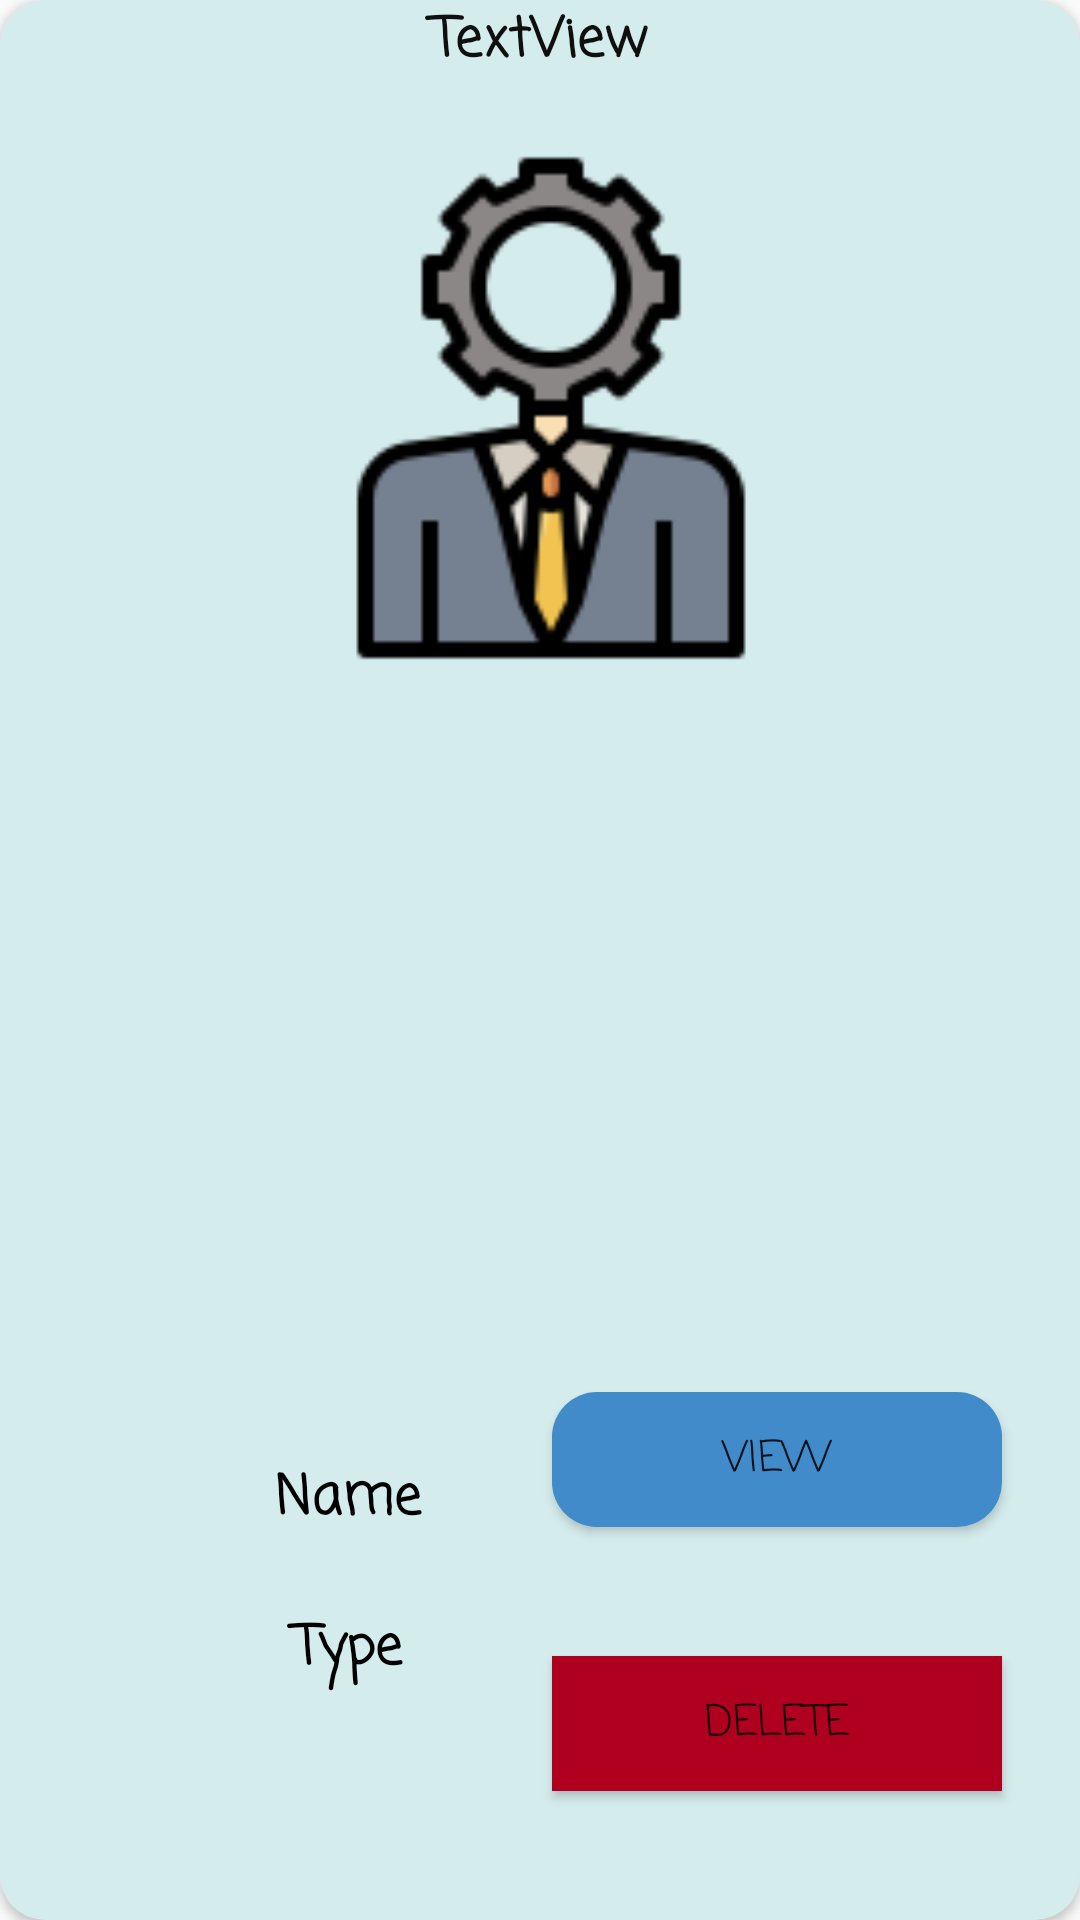

Write the Android layout XML for this screen, with the resource values it uses.
<!-- AndroidManifest.xml: application theme Theme.AppCompat.DayNight.NoActionBar -->
<!-- res/layout/admin_layout.xml -->
<?xml version="1.0" encoding="utf-8"?>
<androidx.cardview.widget.CardView xmlns:android="http://schemas.android.com/apk/res/android"
    xmlns:app="http://schemas.android.com/apk/res-auto"
    xmlns:tools="http://schemas.android.com/tools"
    android:layout_width="match_parent"
    android:layout_height="450dp"
    android:layout_marginLeft="7dp"
    android:layout_marginRight="7dp"
    android:background="#DF7171"
    android:backgroundTint="#D5ECED"
    app:cardMaxElevation="10dp"
    app:cardCornerRadius="15dp"
    android:layout_marginBottom="7dp"
    >

    <androidx.constraintlayout.widget.ConstraintLayout
        android:layout_width="match_parent"
        android:layout_height="match_parent"
        >

        <ImageView
            android:id="@+id/imageView"
            android:layout_width="190dp"
            android:layout_height="172dp"
            android:layout_marginStart="107dp"
            android:layout_marginEnd="100dp"
            app:layout_constraintEnd_toEndOf="parent"
            app:layout_constraintStart_toStartOf="parent"
            app:layout_constraintTop_toBottomOf="@+id/manage_admin_id"
            app:srcCompat="@drawable/administrator" />

        <TextView
            android:id="@+id/manage_admin_id"
            android:layout_width="match_parent"
            android:layout_height="50dp"

            android:fontFamily="casual"
            android:text="TextView"
            android:textAlignment="center"
            android:textColor="#100F0F"
            android:textSize="18sp"
            android:textStyle="bold"
            app:layout_constraintEnd_toEndOf="parent"
            app:layout_constraintStart_toStartOf="parent"
            app:layout_constraintTop_toTopOf="parent" />

        <Button
            android:id="@+id/admin_delete_btn"
            android:layout_width="150dp"
            android:layout_height="45dp"
            android:layout_marginEnd="26dp"
            android:layout_marginBottom="43dp"
            android:background="@color/design_default_color_error"
            android:fontFamily="casual"
            android:text="Delete"
            app:layout_constraintBottom_toBottomOf="parent"
            app:layout_constraintEnd_toEndOf="parent" />

        <TextView
            android:id="@+id/manage_user_type"
            android:layout_width="200dp"
            android:layout_height="50dp"
            android:layout_marginStart="16dp"
            android:layout_marginBottom="54dp"
            android:fontFamily="casual"
            android:text="Type"
            android:textAlignment="center"
            android:textColor="#000000"
            android:textSize="18sp"
            android:textStyle="bold"
            app:layout_constraintBottom_toBottomOf="parent"
            app:layout_constraintStart_toStartOf="parent" />

        <TextView
            android:id="@+id/manage_admin_name"
            android:layout_width="200dp"
            android:layout_height="50dp"
            android:layout_marginStart="16dp"
            android:fontFamily="casual"
            android:text="Name"
            android:textAlignment="center"
            android:textColor="#000000"
            android:textSize="18sp"
            android:textStyle="bold"
            app:layout_constraintBottom_toTopOf="@+id/manage_user_type"
            app:layout_constraintStart_toStartOf="parent" />

        <Button
            android:id="@+id/admin_edit_btn"
            android:layout_width="150dp"
            android:layout_height="45dp"

            android:layout_marginEnd="26dp"
            android:layout_marginBottom="43dp"
            android:background="@drawable/buttons"
            android:fontFamily="casual"
            android:text="View"
            app:layout_constraintBottom_toTopOf="@+id/admin_delete_btn"
            app:layout_constraintEnd_toEndOf="parent" />

    </androidx.constraintlayout.widget.ConstraintLayout>


</androidx.cardview.widget.CardView>
<!-- resources referenced by this layout -->
<resources>
  <!-- drawable administrator: png bitmap (drawable, 5647 bytes) -->
  <!-- drawable buttons (drawable-v24) -->
  <?xml version="1.0" encoding="utf-8"?>
  <shape xmlns:android="http://schemas.android.com/apk/res/android">
  
      <solid
          android:color="@color/button"
          >
      </solid>
      <corners
          android:radius="15dp">
  
      </corners>
  
  
  
  </shape>
  <color name="button">#428bca</color>
</resources>
